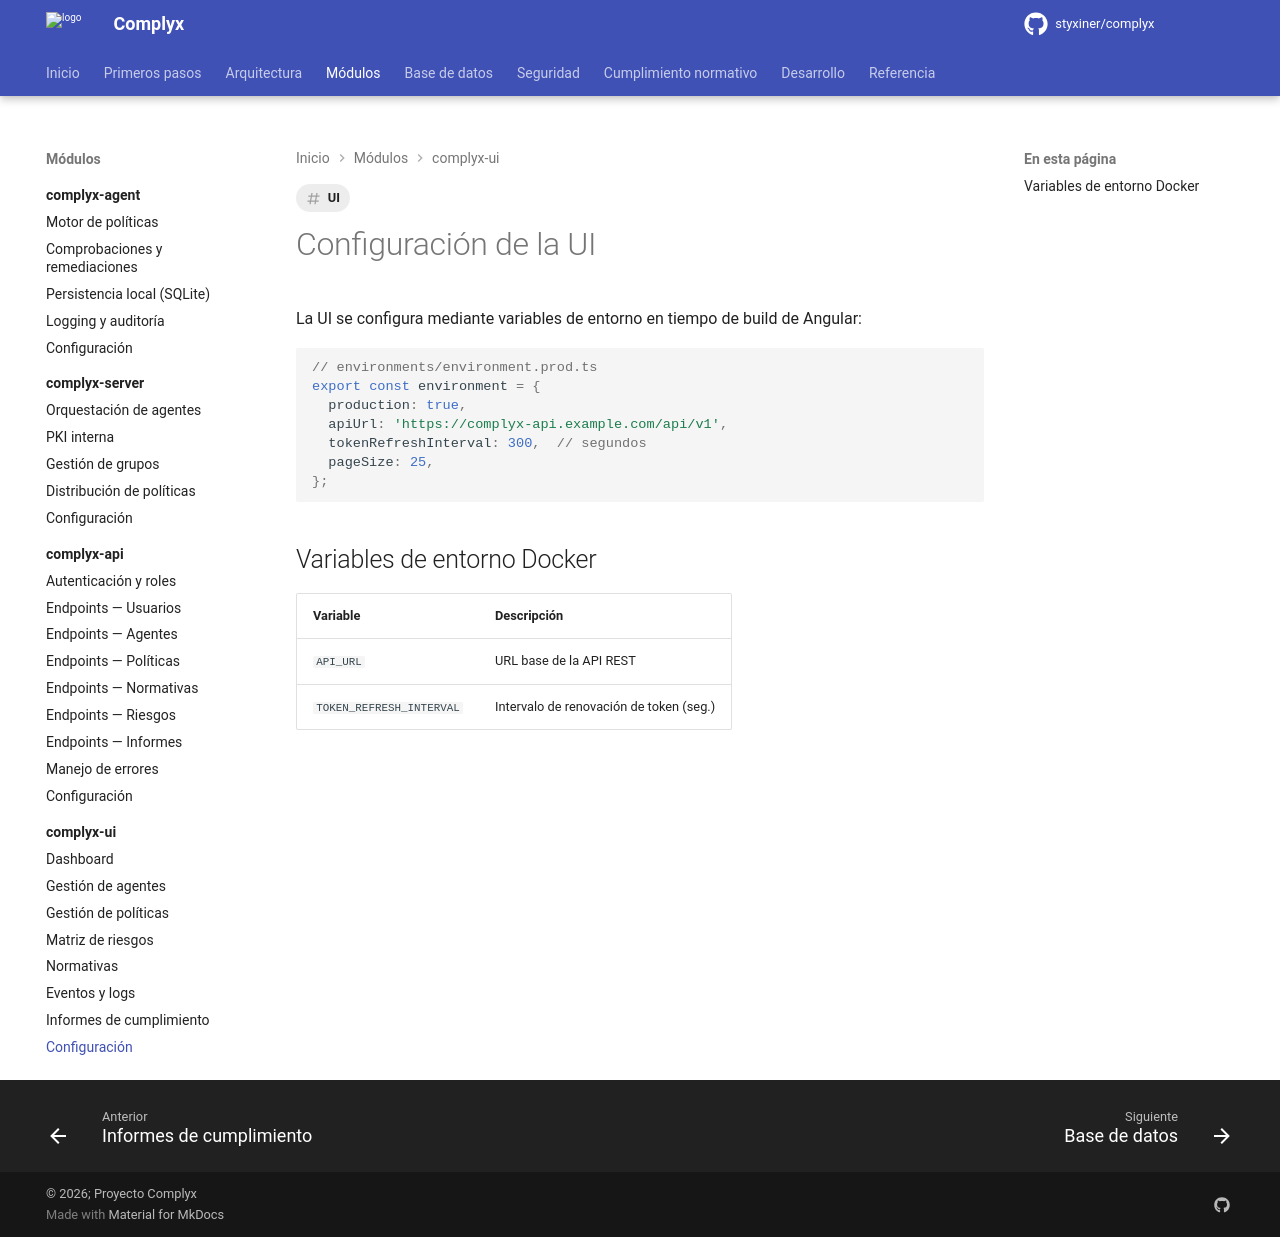

repository: styxiner/complyx · page: modules/complyx-ui/configuration/index.html · generator: mkdocs

---
title: Configuración de la UI
tags: [UI]
---

# Configuración de la UI

La UI se configura mediante variables de entorno en tiempo de build de Angular:

```typescript
// environments/environment.prod.ts
export const environment = {
  production: true,
  apiUrl: 'https://complyx-api.example.com/api/v1',
  tokenRefreshInterval: 300,  // segundos
  pageSize: 25,
};
```

## Variables de entorno Docker

| Variable | Descripción |
|---|---|
| `API_URL` | URL base de la API REST |
| `TOKEN_REFRESH_INTERVAL` | Intervalo de renovación de token (seg.) |
